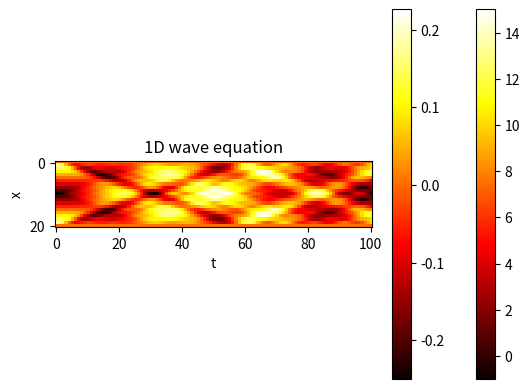

Source code (Python):
##11.1
import numpy as np
import matplotlib.pyplot as plt

D, Nx, Nt, L, T = 1.0, 50, 500, 1.0, 0.1

t = np.linspace(0, T, num=Nt+1, dtype=float)
x = np.linspace(0, L, num=Nx+1, dtype=float)
dx = x[1] - x[0]

dt = 0.25 * (dx*dx) / D
r = D * dt / (dx*dx)
print("r = {}".format(r))

u = np.empty((Nx+1, Nt+1), dtype=float)

# initial condition, t=0
u[:, 0] = np.sin(2*np.pi*x)

# boundary conditions, x=0 and x=L=1
u[0, :] = np.cos(2*np.pi*t)
u[Nx, :] = 15

for j in range(Nt):
    u[1:-1, j+1] = r * u[:-2, j] + (1 - 2*r) * u[1:-1, j] + r * u[2:, j]


plt.title("1D heat equation")
plt.xlabel("x")
plt.ylabel("time")

plt.imshow(u, cmap='hot', interpolation='nearest')
plt.colorbar()
plt.show()

##11.2
Nx, Nt, L, T, c = 20, 100, 1.0, 2.0, 1.0
t = np.linspace(0, T, num=Nt+1, dtype=float)
x = np.linspace(0, L, num=Nx+1, dtype=float)
dx = x[1] - x[0]
dt = t[1] - t[0]
r = (c * dt / dx) ** 2
print("r =", r)
assert r < 1

u = np.empty((Nx+1, Nt+1), dtype=float)

u[:, 0] = np.abs(x - L/2) - L/4  #fala, która jest symetryczna względem środka odcinka [0, L] i ma wartość maksymalną w środku odcinka.

# boundary condition, x=0 and x=L
u[0, :] = 0.0
u[Nx, :] = 0.0

# initial condition j=1
u[1:-1, 1] = u[1:-1, 0] + (r * 0.5) * (u[:-2, 0] - 2 * u[1:-1, 0] + u[2:, 0])

for j in range(1, Nt):
    u[1:-1, j+1] = -u[1:-1, j-1] + 2 * u[1:-1, j] + r * (u[:-2, j] - 2 * u[1:-1, j] + u[2:, j])

plt.title("1D wave equation")
plt.xlabel("t")
plt.ylabel("x")

plt.imshow(u, cmap='hot', interpolation='nearest')

plt.colorbar()
plt.show()

